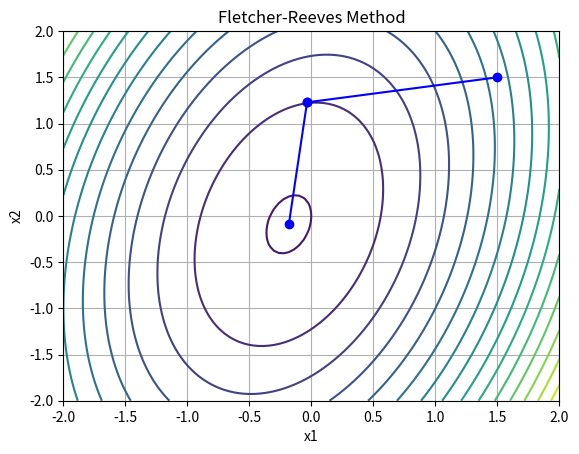
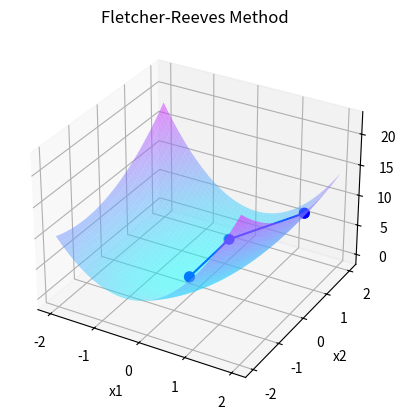

Write Python code to recreate these figures, in order.
import numpy as np
import matplotlib.pyplot as plt
import math


def func(x1, x2):
    return 3 * x1 ** 2 + x2 ** 2 - x1 * x2 + x1


def gradient(x1, x2):
    return np.array([6 * x1 - x2 + 1, 2 * x2 - x1])


def norm(vector):
    return np.sqrt(vector[0] ** 2 + vector[1] ** 2)


def golden_section_search(func, a, b, tol=1e-5):
    gr = (math.sqrt(5) + 1) / 2  # Золотое сечение
    c = b - (b - a) / gr
    d = a + (b - a) / gr
    while abs(c - d) > tol:
        if func(c) < func(d):
            b = d
        else:
            a = c
        c = b - (b - a) / gr
        d = a + (b - a) / gr
    return (b + a) / 2


def fletcher_reeves_method(start_point, eps1=0.1, eps2=0.15, M=10):
    x_values = [np.array(start_point)]
    k = 0
    flag = False
    prev_grad = gradient(*start_point)
    d = -prev_grad

    while True:
        grad = gradient(*x_values[k])
        grad_norm = norm(grad)

        if grad_norm < eps1:
            break
        if k >= M:
            break

        def line_search(t):
            return func(*(x_values[k] + t * d))

        # Используем метод золотого сечения для нахождения оптимального t
        t_opt = golden_section_search(line_search, a=0, b=1)

        new_point = x_values[k] + t_opt * d

        if grad_norm ** 2 < eps2 or k == 0:
            beta = 0
        else:
            beta = np.dot(grad, grad) / np.dot(prev_grad, prev_grad)

        d = -grad + beta * d

        k += 1
        x_values.append(new_point)
        prev_grad = grad

    print('x* =', x_values[-1])
    print('f(x*) =', func(*x_values[-1]))
    print('k =', len(x_values))
    print('Последние координаты точки x на каждой итерации:')
    for i, x_val in enumerate(x_values):
        print(f'Итерация {i + 1}: x1 = {x_val[0]}, x2 = {x_val[1]}, f(x) = {func(*x_val)}')

    img_2d(x_values)
    img_3d(x_values)

    return x_values


def img_2d(x_values):
    plt.figure()
    x_range = np.linspace(-2, 2, 100)
    y_range = np.linspace(-2, 2, 100)
    X, Y = np.meshgrid(x_range, y_range)
    Z = func(X, Y)

    plt.contour(X, Y, Z, levels=20)
    x_val = np.array(x_values)
    plt.plot(x_val[:, 0], x_val[:, 1], '-o', color='blue')
    plt.xlabel('x1')
    plt.ylabel('x2')
    plt.title('Fletcher-Reeves Method')
    plt.grid(True)
    plt.show()


def img_3d(x_values):
    fig = plt.figure()
    ax = fig.add_subplot(111, projection='3d')
    x_range = np.linspace(-2, 2, 100)
    y_range = np.linspace(-2, 2, 100)
    X, Y = np.meshgrid(x_range, y_range)
    Z = func(X, Y)

    ax.plot_surface(X, Y, Z, cmap='cool', alpha=0.5)

    x_val = np.array(x_values)
    ax.scatter(x_val[:, 0], x_val[:, 1], func(x_val[:, 0], x_val[:, 1]), c='blue', s=50)
    ax.plot(x_val[:, 0], x_val[:, 1], func(x_val[:, 0], x_val[:, 1]), '-o', color='blue')
    ax.set_xlabel('x1')
    ax.set_ylabel('x2')
    ax.set_zlabel('f(x1, x2)')
    ax.set_title('Fletcher-Reeves Method')
    ax.grid(True)
    plt.show()


start_point = (1.5, 1.5)
result = fletcher_reeves_method(start_point)